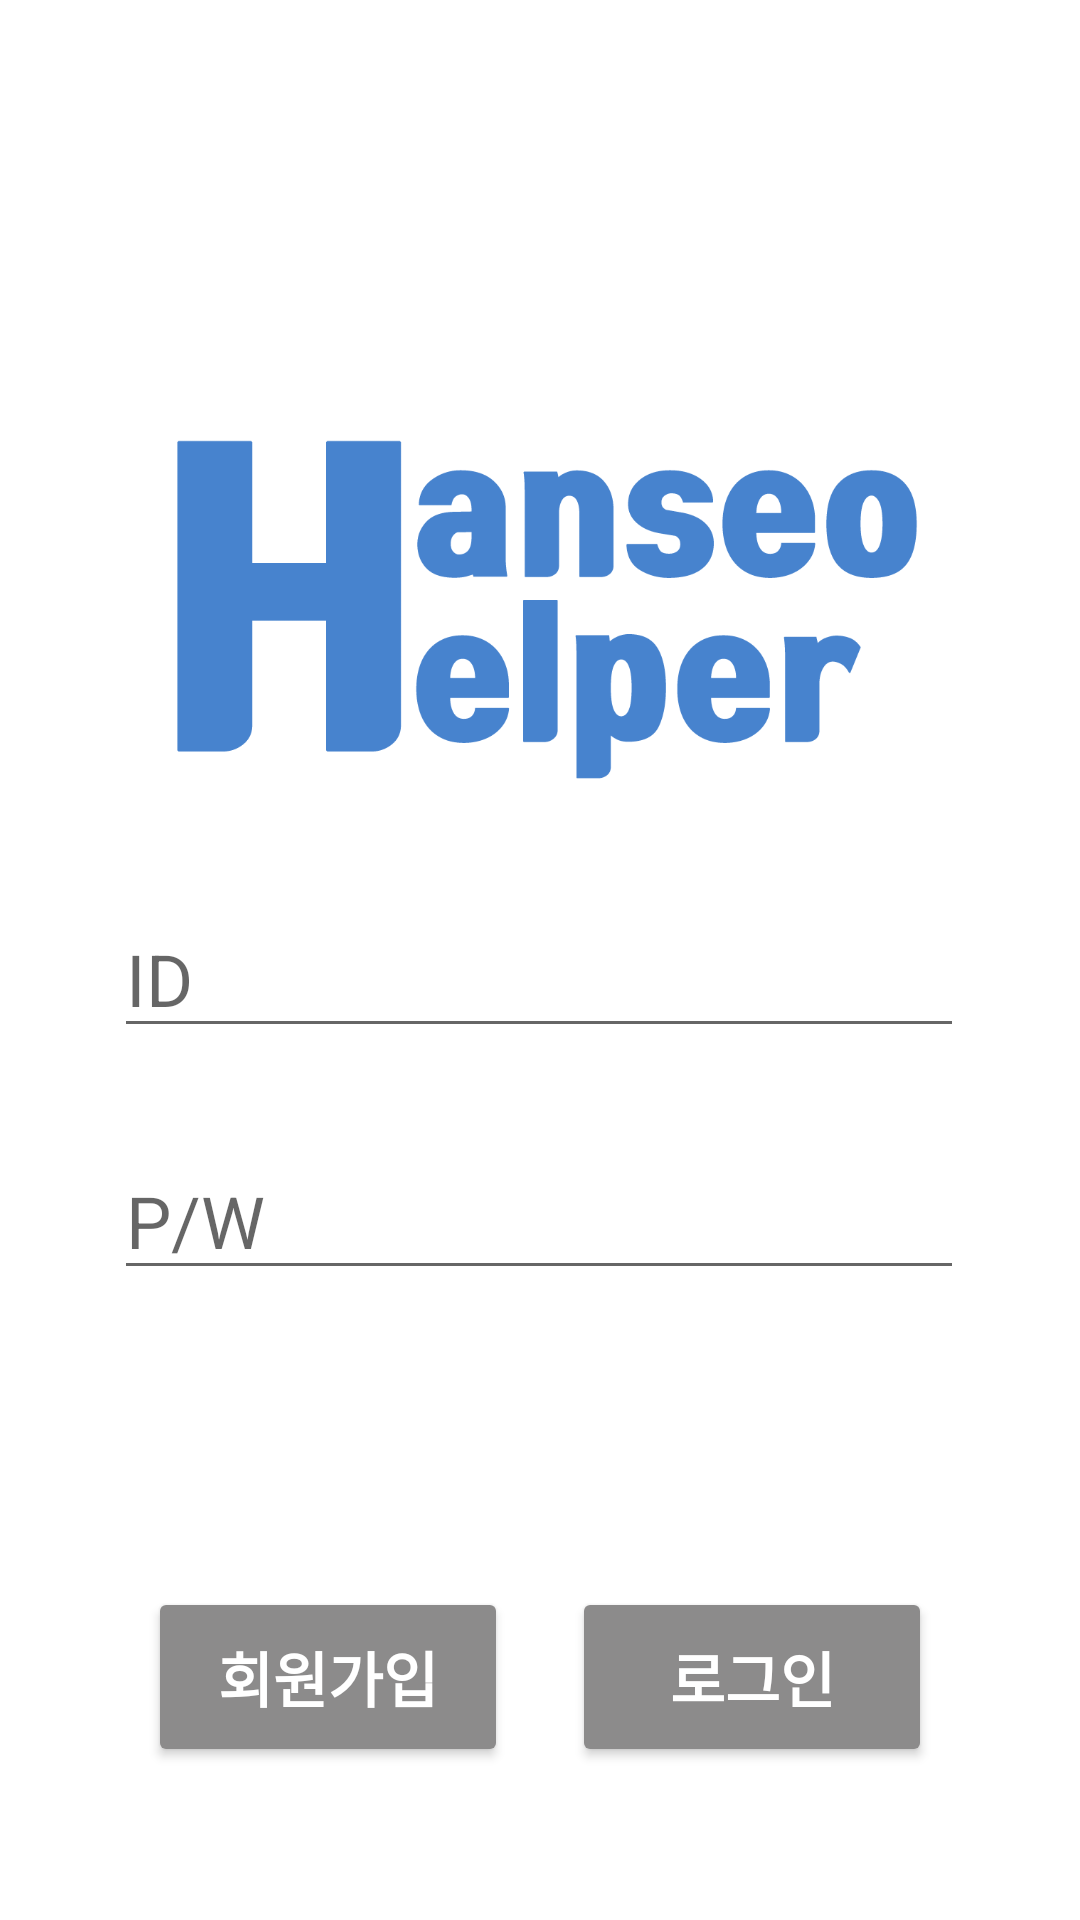

Layout XML and referenced resources for this Android screen:
<!-- AndroidManifest.xml: application theme Theme.Firebaseauth -->
<!-- res/layout/activity_sign_in.xml -->
<?xml version="1.0" encoding="utf-8"?>
<androidx.constraintlayout.widget.ConstraintLayout xmlns:android="http://schemas.android.com/apk/res/android"
    xmlns:app="http://schemas.android.com/apk/res-auto"
    xmlns:tools="http://schemas.android.com/tools"
    android:layout_width="match_parent"
    android:layout_height="match_parent"
    tools:context=".views.SignInActivity"
    tools:ignore="Autofill, LabelFor">

    <Button
        android:id="@+id/btn_login"
        android:layout_width="120dp"
        android:layout_height="60dp"
        android:layout_marginTop="48dp"
        android:layout_marginEnd="28dp"
        android:text="로그인"
        android:textColor="@color/white"
        android:textSize="20sp"
        android:textStyle="bold"
        app:backgroundTint="#8C8B8B"
        app:layout_constraintBottom_toBottomOf="parent"
        app:layout_constraintEnd_toEndOf="parent"
        app:layout_constraintHorizontal_bias="0.056"
        app:layout_constraintStart_toEndOf="@+id/btn_register"
        app:layout_constraintTop_toBottomOf="@+id/edit_pw" />

    <EditText
        android:id="@+id/edit_email"
        android:layout_width="wrap_content"
        android:layout_height="wrap_content"
        android:layout_marginTop="300dp"
        android:ems="10"
        android:hint="ID"
        android:inputType="textEmailAddress"
        android:textSize="24sp"
        app:layout_constraintEnd_toEndOf="parent"
        app:layout_constraintHorizontal_bias="0.497"
        app:layout_constraintStart_toStartOf="parent"
        app:layout_constraintTop_toTopOf="parent" />

    <EditText
        android:id="@+id/edit_pw"
        android:layout_width="wrap_content"
        android:layout_height="wrap_content"
        android:layout_marginTop="28dp"
        android:layout_marginBottom="120dp"
        android:ems="10"
        android:hint="P/W"
        android:inputType="textPassword"
        android:textSize="24sp"
        app:layout_constraintBottom_toBottomOf="parent"
        app:layout_constraintEnd_toEndOf="parent"
        app:layout_constraintHorizontal_bias="0.496"
        app:layout_constraintStart_toStartOf="parent"
        app:layout_constraintTop_toBottomOf="@+id/edit_email"
        app:layout_constraintVertical_bias="0.037" />

    <Button
        android:id="@+id/btn_register"
        android:layout_width="120dp"
        android:layout_height="60dp"
        android:layout_marginStart="28dp"
        android:layout_marginTop="48dp"
        android:text="회원가입"
        android:textColor="@color/white"
        android:textSize="20sp"
        android:textStyle="bold"
        app:backgroundTint="#8C8B8B"
        app:layout_constraintBottom_toBottomOf="parent"
        app:layout_constraintEnd_toStartOf="@+id/btn_login"
        app:layout_constraintStart_toStartOf="parent"
        app:layout_constraintTop_toBottomOf="@+id/edit_pw" />

    <ImageView
        android:id="@+id/imageView"
        android:layout_width="370dp"
        android:layout_height="336dp"
        android:layout_marginTop="36dp"
        app:layout_constraintBottom_toBottomOf="parent"
        app:layout_constraintEnd_toEndOf="parent"
        app:layout_constraintHorizontal_bias="0.487"
        app:layout_constraintStart_toStartOf="parent"
        app:layout_constraintTop_toTopOf="parent"
        app:layout_constraintVertical_bias="0.005"
        app:srcCompat="@drawable/hanseohelperlogin" />

    <androidx.constraintlayout.widget.Guideline
        android:id="@+id/guideline2"
        android:layout_width="wrap_content"
        android:layout_height="wrap_content"
        android:orientation="vertical"
        app:layout_constraintGuide_begin="20dp" />

</androidx.constraintlayout.widget.ConstraintLayout>
<!-- resources referenced by this layout -->
<resources>
  <!-- drawable hanseohelperlogin: png bitmap (drawable, 30932 bytes) -->
  <style name="Theme.Firebaseauth" parent="Theme.MaterialComponents.DayNight.DarkActionBar">
          
          <item name="colorPrimary">@color/purple_500</item>
          <item name="colorPrimaryVariant">@color/purple_700</item>
          <item name="colorOnPrimary">@color/white</item>
          
          <item name="colorSecondary">@color/teal_200</item>
          <item name="colorSecondaryVariant">@color/teal_700</item>
          <item name="colorOnSecondary">@color/black</item>
          
          <item name="android:statusBarColor">?attr/colorPrimaryVariant</item>
          
          <item name="windowNoTitle">true</item>
      </style>
  <!-- not gathered from this repository: default colours our renderer supplied (Android Studio template values) -->
  <color name="purple_500">#FF6200EE</color>
  <color name="purple_700">#FF3700B3</color>
  <color name="teal_200">#FF03DAC5</color>
  <color name="teal_700">#FF018786</color>
  <color name="black">#FF000000</color>
  <color name="white">#FFFFFFFF</color>
</resources>
